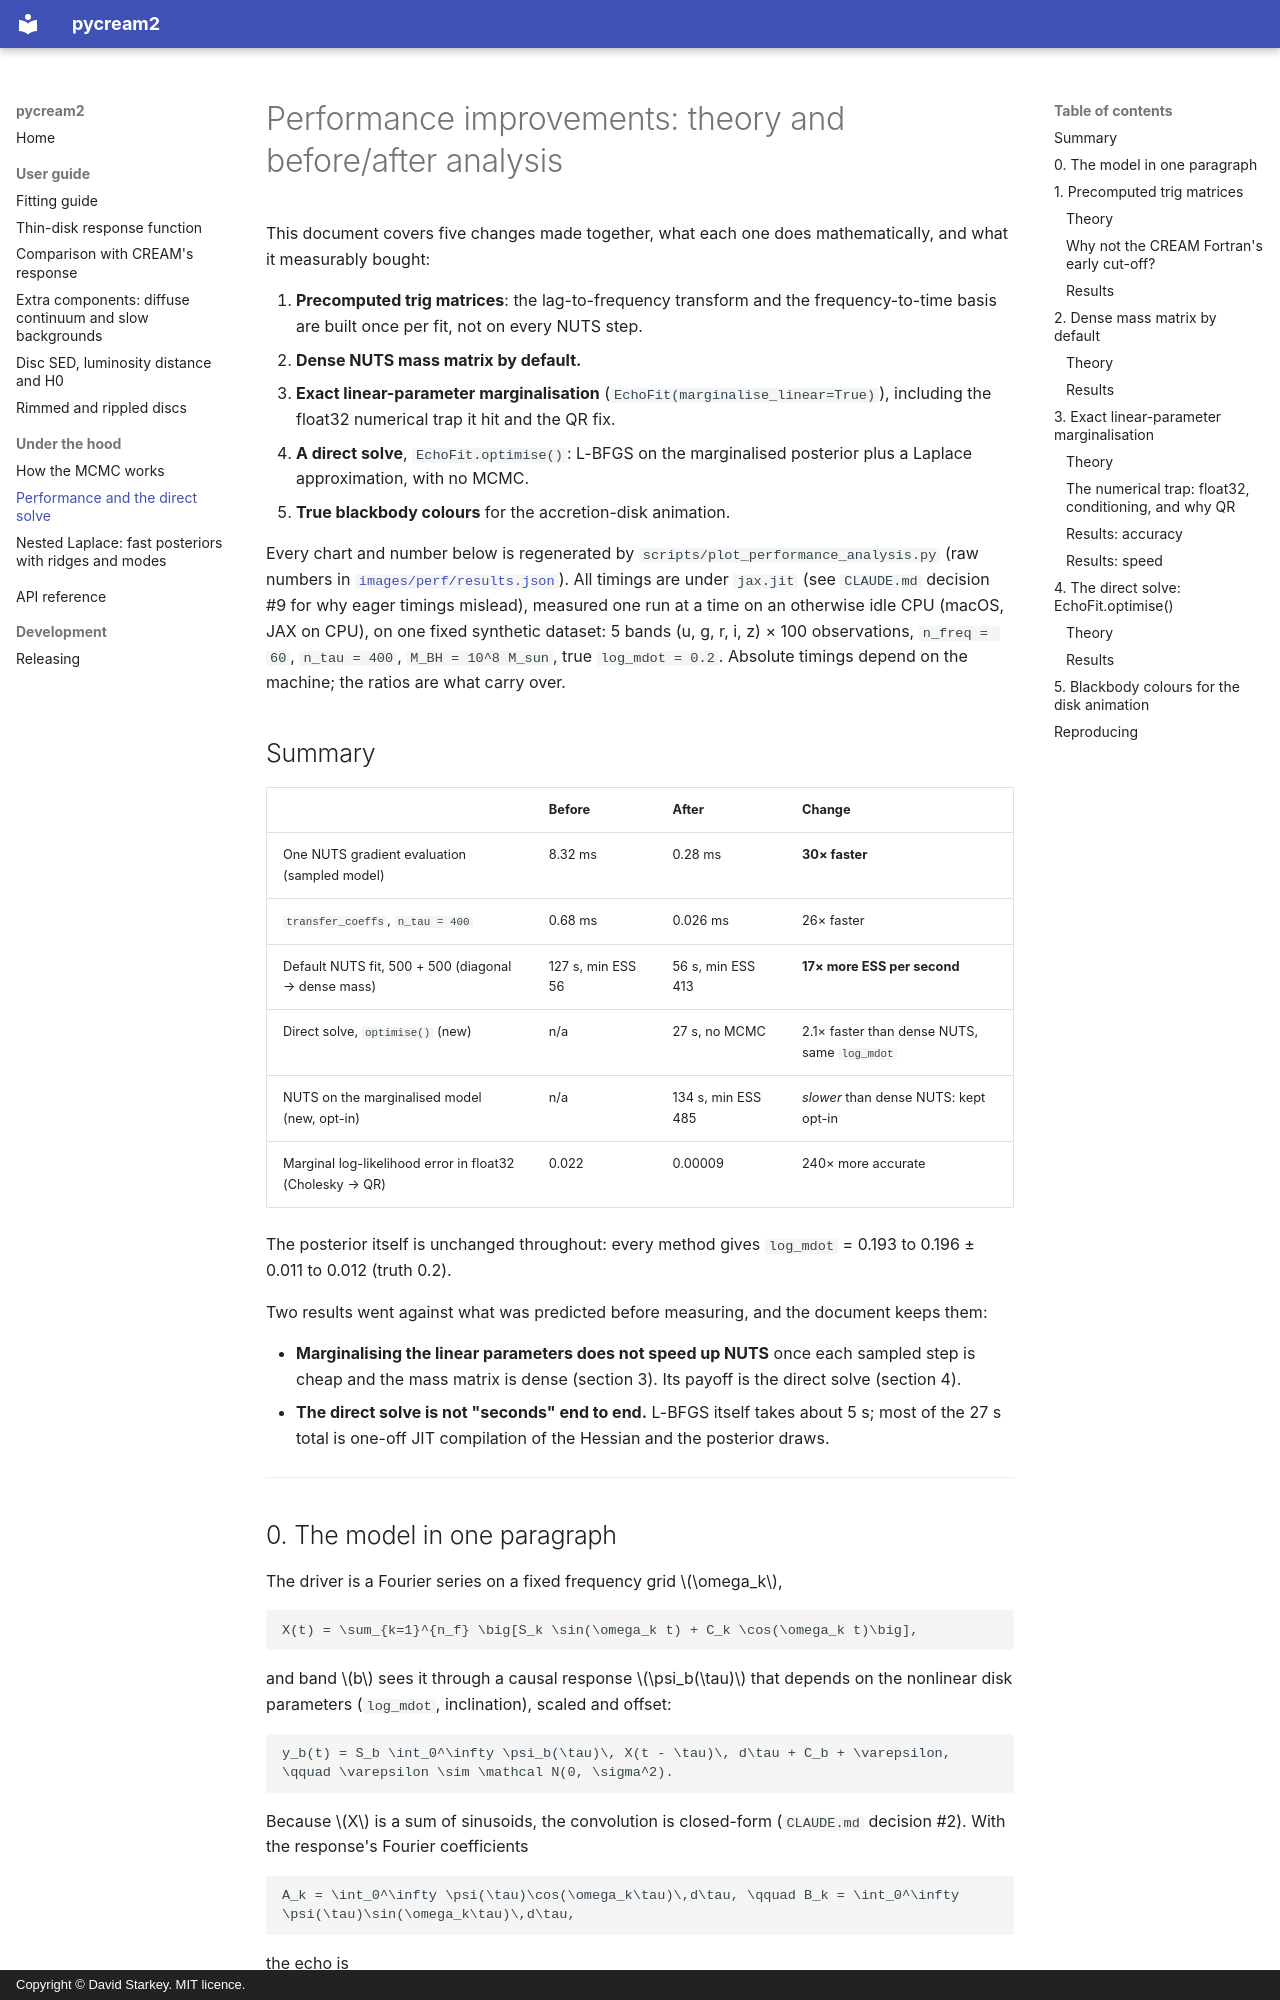

repository: drds1/pycream2 · page: performance_improvements/index.html · generator: mkdocs · copyright: Copyright © David Starkey. MIT licence.

# Performance improvements: theory and before/after analysis

This document covers five changes made together, what each one does
mathematically, and what it measurably bought:

1. **Precomputed trig matrices**: the lag-to-frequency transform and the
   frequency-to-time basis are built once per fit, not on every NUTS step.
2. **Dense NUTS mass matrix by default.**
3. **Exact linear-parameter marginalisation** (`EchoFit(marginalise_linear=True)`),
   including the float32 numerical trap it hit and the QR fix.
4. **A direct solve**, `EchoFit.optimise()`: L-BFGS on the marginalised
   posterior plus a Laplace approximation, with no MCMC.
5. **True blackbody colours** for the accretion-disk animation.

Every chart and number below is regenerated by
`scripts/plot_performance_analysis.py` (raw numbers in
[`images/perf/results.json`](images/perf/results.json)). All timings are
under `jax.jit` (see `CLAUDE.md` decision #9 for why eager timings
mislead), measured one run at a time on an otherwise idle CPU (macOS, JAX on
CPU), on one fixed synthetic dataset: 5 bands (u, g, r, i, z) × 100
observations, `n_freq = 60`, `n_tau = 400`, `M_BH = 10^8 M_sun`, true
`log_mdot = 0.2`. Absolute timings depend on the machine; the ratios are
what carry over.

## Summary

| | Before | After | Change |
|---|---|---|---|
| One NUTS gradient evaluation (sampled model) | 8.32 ms | 0.28 ms | **30× faster** |
| `transfer_coeffs`, `n_tau = 400` | 0.68 ms | 0.026 ms | 26× faster |
| Default NUTS fit, 500 + 500 (diagonal → dense mass) | 127 s, min ESS 56 | 56 s, min ESS 413 | **17× more ESS per second** |
| Direct solve, `optimise()` (new) | n/a | 27 s, no MCMC | 2.1× faster than dense NUTS, same `log_mdot` |
| NUTS on the marginalised model (new, opt-in) | n/a | 134 s, min ESS 485 | *slower* than dense NUTS: kept opt-in |
| Marginal log-likelihood error in float32 (Cholesky → QR) | 0.022 | 0.00009 | 240× more accurate |

The posterior itself is unchanged throughout: every method gives
`log_mdot` = 0.193 to 0.196 ± 0.011 to 0.012 (truth 0.2).

Two results went against what was predicted before measuring, and the
document keeps them:

- **Marginalising the linear parameters does not speed up NUTS** once each
  sampled step is cheap and the mass matrix is dense (section 3). Its
  payoff is the direct solve (section 4).
- **The direct solve is not "seconds" end to end.** L-BFGS itself takes
  about 5 s; most of the 27 s total is one-off JIT compilation of the
  Hessian and the posterior draws.

---

## 0. The model in one paragraph

The driver is a Fourier series on a fixed frequency grid $\omega_k$,

```math
X(t) = \sum_{k=1}^{n_f} \big[S_k \sin(\omega_k t) + C_k \cos(\omega_k t)\big],
```

and band $b$ sees it through a causal response $\psi_b(\tau)$ that depends on
the nonlinear disk parameters (`log_mdot`, inclination), scaled and offset:

```math
y_b(t) = S_b \int_0^\infty \psi_b(\tau)\, X(t - \tau)\, d\tau + C_b + \varepsilon, \qquad \varepsilon \sim \mathcal N(0, \sigma^2).
```

Because $X$ is a sum of sinusoids, the convolution is closed-form
(`CLAUDE.md` decision #2). With the response's Fourier coefficients

```math
A_k = \int_0^\infty \psi(\tau)\cos(\omega_k\tau)\,d\tau, \qquad B_k = \int_0^\infty \psi(\tau)\sin(\omega_k\tau)\,d\tau,
```

the echo is

```math
\int \psi(\tau) X(t-\tau)\,d\tau = \sum_k \big[\sin(\omega_k t)(S_k A_k + C_k B_k) + \cos(\omega_k t)(C_k A_k - S_k B_k)\big].
```

The sampled parameters are the nonlinear ones (about 8 to 10 of them) plus
$2 n_f$ Fourier coefficients (as unit-Normal `S_raw`, `C_raw`, scaled by the
power-spectrum prior, decision #1) plus one offset per band: 133 in total
for the benchmark dataset.

---

## 1. Precomputed trig matrices
